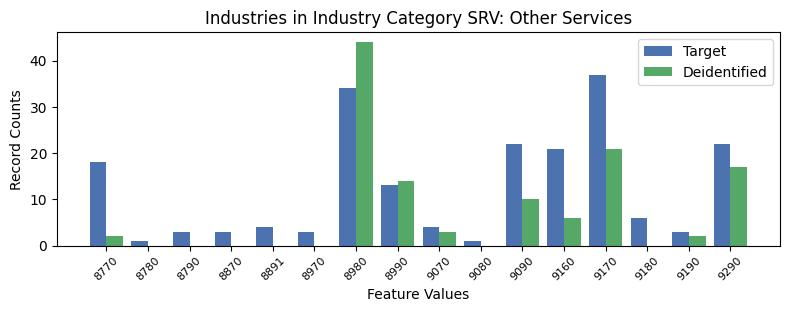

Source data for this figure (header and first rows):
, INDP, count_target, count_deidentified
4, 8770, 18, 2.0
15, 8780, 1, 0.0
11, 8790, 3, 0.0
12, 8870, 3, 0.0
3, 8891, 4, 0.0
6, 8970, 3, 0.0
5, 8980, 34, 44.0
9, 8990, 13, 14.0
7, 9070, 4, 3.0
14, 9080, 1, 0.0
2, 9090, 22, 10.0
8, 9160, 21, 6.0
0, 9170, 37, 21.0
10, 9180, 6, 0.0
13, 9190, 3, 2.0
1, 9290, 22, 17.0
